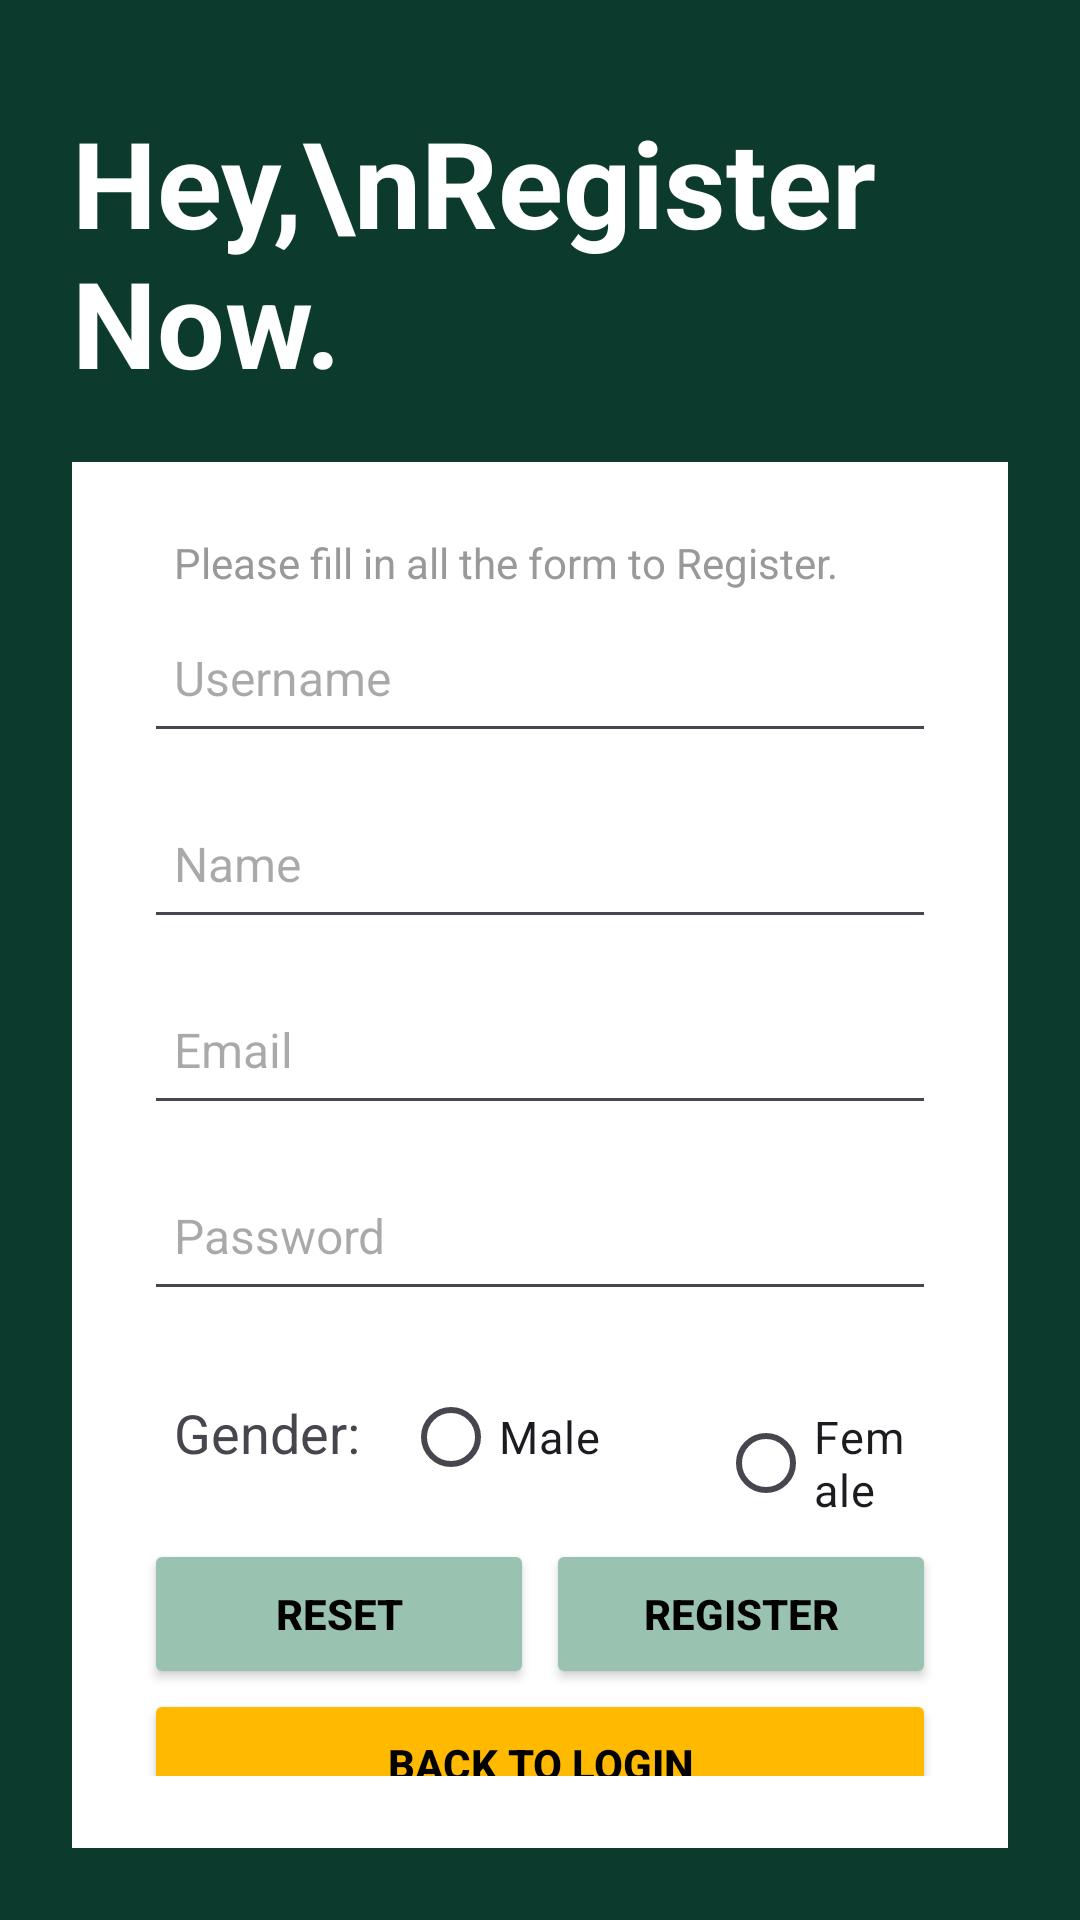

This screen was rendered from an Android layout file. Write that file and the resources it references.
<!-- AndroidManifest.xml: application theme Theme.GroupProject -->
<!-- res/layout/activity_main.xml -->
<?xml version="1.0" encoding="utf-8"?>
<LinearLayout xmlns:android="http://schemas.android.com/apk/res/android"
    android:layout_width="match_parent"
    android:layout_height="match_parent"
    android:gravity="center"
    android:background="#0C3b2e"
    android:orientation="vertical"
    android:padding="24dp">

    
    <TextView
        android:layout_width="wrap_content"
        android:layout_height="wrap_content"
        android:text="Hey,\nRegister Now."
        android:textColor="#FFFF"
        android:textStyle="bold"
        android:textSize="40dp"
        android:layout_gravity="start"
        android:layout_marginTop="10dp"
        android:layout_marginBottom="20dp"/>

    <LinearLayout
        android:layout_width="match_parent"
        android:layout_height="wrap_content"
        android:orientation="vertical"
        android:background="#FFFF"
        android:padding="24dp"
        android:gravity="center_horizontal">

        
        <TextView
            android:layout_width="wrap_content"
            android:layout_height="wrap_content"
            android:text="Please fill in all the form to Register."
            android:layout_marginLeft="10dp"
            android:textColor="#999"
            android:textSize="14sp"
            android:layout_gravity="start"
            android:layout_marginBottom="4dp" />

        
        <EditText
            android:id="@+id/etRegisterUsername"
            android:layout_width="match_parent"
            android:layout_height="50dp"
            android:hint="Username"
            android:backgroundTint="@null"
            android:padding="10dp"
            android:textColor="#000"
            android:textSize="16sp"
            android:layout_marginBottom="12dp" />

        <EditText
            android:id="@+id/etRegisterName"
            android:layout_width="match_parent"
            android:layout_height="50dp"
            android:hint="Name"
            android:backgroundTint="@null"
            android:padding="10dp"
            android:textColor="#000"
            android:textSize="16sp"
            android:layout_marginBottom="12dp" />

        <EditText
            android:id="@+id/etRegisterEmail"
            android:layout_width="match_parent"
            android:layout_height="50dp"
            android:hint="Email"
            android:backgroundTint="@null"
            android:padding="10dp"
            android:textColor="#000"
            android:textSize="16sp"
            android:layout_marginBottom="12dp" />

        
        <EditText
            android:id="@+id/etRegisterPassword"
            android:layout_width="match_parent"
            android:layout_height="50dp"
            android:hint="Password"
            android:inputType="textPassword"
            android:backgroundTint="@null"
            android:padding="10dp"
            android:textSize="16sp"
            android:layout_marginBottom="8dp" />

        <RadioGroup
            android:layout_width="match_parent"
            android:layout_height="wrap_content"
            android:id="@+id/et_radiogp1"
            android:padding="10dp"
            android:orientation="horizontal">

            <TextView
                android:layout_width="wrap_content"
                android:layout_height="wrap_content"
                android:text="Gender: "
                android:textSize="18dp"

                />

            <RadioButton
                android:id="@+id/rb_radiob1"
                android:layout_width="80dp"
                android:layout_height="wrap_content"
                android:layout_marginLeft="10dp"
                android:text="Male"
                android:textSize="15dp"/>

            <RadioButton
                android:id="@+id/rb_radiob2"
                android:layout_width="wrap_content"
                android:layout_height="wrap_content"
                android:text="Female"
                android:layout_marginLeft="25dp"
                android:textSize="15dp"/>

        </RadioGroup>

        <LinearLayout
            android:layout_width="match_parent"
            android:layout_height="wrap_content"
            android:orientation="horizontal"
            android:layout_gravity="center"
         >

            
            <Button
                android:id="@+id/btnReset"
                android:layout_width="0dp"
                android:layout_height="50dp"
                android:layout_weight="1"
                android:text="Reset"
                android:textColor="#000"
                android:textStyle="bold"
                android:backgroundTint="#9AC2B0"
                android:layout_marginEnd="2dp" />

            
            <Button
                android:id="@+id/btnRegister"
                android:layout_width="0dp"
                android:layout_height="50dp"
                android:layout_weight="1"
                android:text="Register"
                android:textColor="#000"
                android:textStyle="bold"
                android:backgroundTint="#9AC2B0"
                android:layout_marginStart="2dp" />

        </LinearLayout>

        <Button
            android:id="@+id/btnLogin"
            android:layout_width="match_parent"
            android:layout_height="50dp"
            android:text="Back to Login"
            android:textColor="#000"
            android:textStyle="bold"
            android:backgroundTint="#FFBA00"
            />

    </LinearLayout>
</LinearLayout>
<!-- resources referenced by this layout -->
<resources>
  <style name="Theme.GroupProject" parent="Base.Theme.GroupProject" />
  <style name="Base.Theme.GroupProject" parent="Theme.Material3.DayNight.NoActionBar">
          
          
          <item name="colorControlHighlight">@color/nav_item_highlight</item>
      </style>
  <color name="nav_item_highlight">#FFBB33</color>
</resources>
